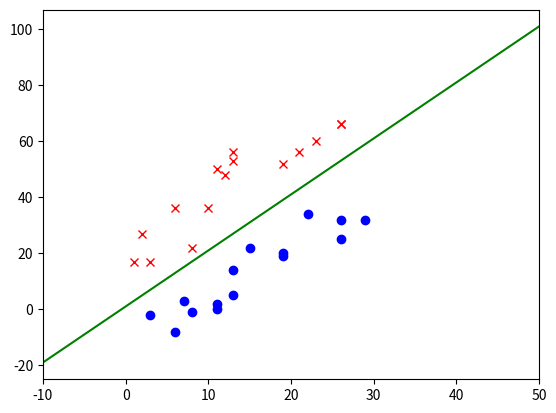
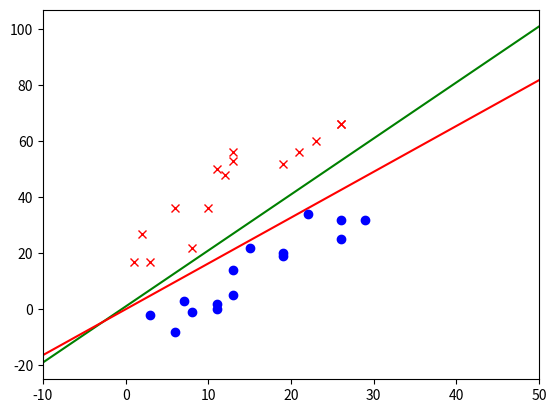

Write Python code to recreate these figures, in order.
import numpy as np
import matplotlib.pyplot as plt
import random


def rand(m, b, len, rand_points):
    half = int(rand_points/2)
    x_arr, y_arr, labels = np.array([]), np.array([]), np.array([])
    for i in range(0, rand_points-1, half):
        x = np.random.randint(0, len, half)
        e = np.random.randint(1, len, half)

        if i < half:
            y = m * x + b - e
            labels = np.append(labels, np.ones(half, dtype=int))
        else:
            y = m * x + b + e
            labels = np.append(labels, -1*np.ones(half, dtype=int))

        # print(x, y)
        x_arr = np.append(x_arr, x)
        y_arr = np.append(y_arr, y)

    return x_arr, y_arr, labels

def sign(z):
    if z>0 :
        return 1
    else:
        return -1

def perceptron(x_arr, y_arr, labels):
    xn= np.array([])
    yn =0
    w = np.array([0.,0.,0.])
    error = 1
    loop = 0
    while(error != 0):
        error = 0
        for i in range(0,29):
            xn = [1.,x_arr[i], y_arr[i]]
            yn = labels[i]
            if sign(np.dot(w,xn)) != yn:
                loop +=1
                error +=1
                w += yn*np.array(xn)
    x_final = np.linspace(-10,50)
    y_final = (-w[1]/w[2]) * x_final - (w[0]/w[2])
    print("iteration: " + str(loop))
    print("y = " + str(-w[1]/w[2])+"x + "+str(-(w[0]/w[2])))
    return w,x_final,y_final


if __name__ == '__main__':
    m, b = 2, 1
    rand_points = 30
    len = 30
    half = int(rand_points/2)

    x = np.linspace(-10, 50, 1000)   # x = [0, 1,..., rand_param]
    y = m * x + b
    print("original:\ny = "+str(m)+"x + "+str(b))
    x_arr, y_arr, labels = rand(m, b, len, rand_points)
    f1 = plt.figure(1)
    plt.plot(x,y,'g')
    plt.plot(x_arr[:half], y_arr[:half], 'o', color='blue')
    plt.plot(x_arr[half:], y_arr[half:], 'x', color='red')
    plt.xlim(-10,50)
    # plt.ylim(-10,150)
    f2 = plt.figure(2)
    w,x_final,y_final = perceptron(x_arr, y_arr, labels)
    plt.plot(x,y,'g')
    plt.plot(x_final,y_final,'r')
    plt.plot(x_arr[:half], y_arr[:half], 'o', color='blue')
    plt.plot(x_arr[half:], y_arr[half:], 'x', color='red')
    plt.xlim(-10,50)
    # plt.ylim(-30,150)
    plt.show()
